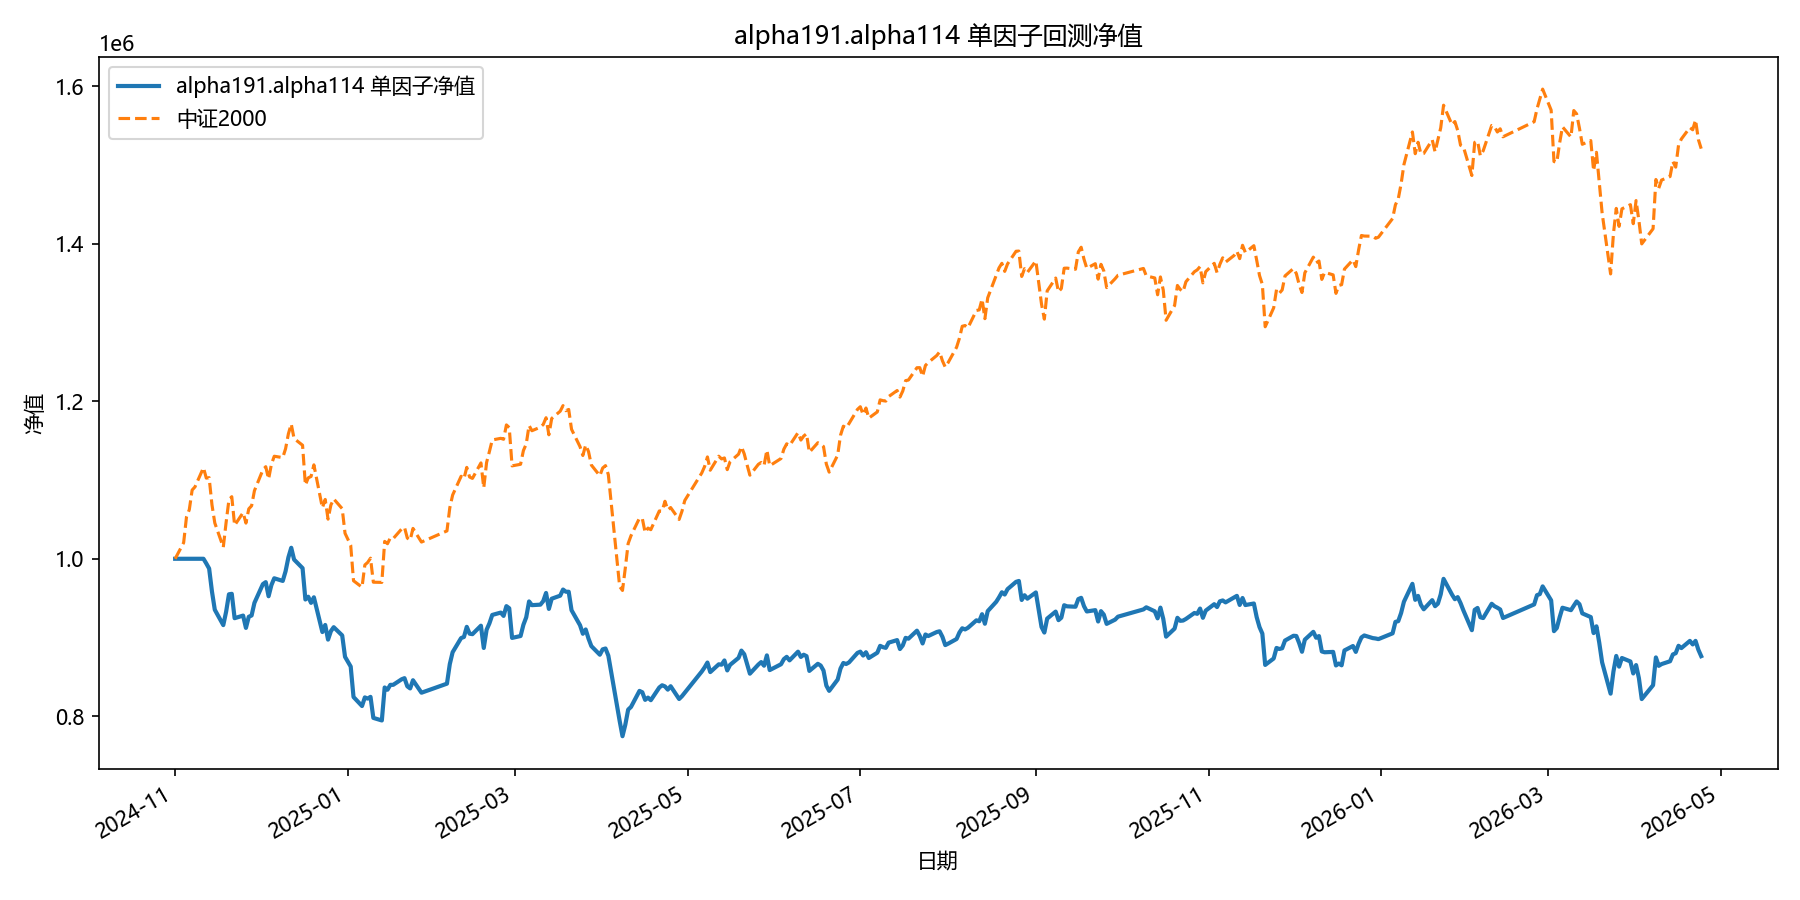

Values plotted in this chart, from the file beside it:
date, equity
2024-11-01, 1000000
2024-11-04, 1000000
2024-11-05, 1000000
2024-11-06, 1000000
2024-11-07, 1000000
2024-11-08, 1000000
2024-11-11, 1000000
2024-11-12, 994037
2024-11-13, 987598
2024-11-14, 958412
2024-11-15, 935286
2024-11-18, 915777
2024-11-19, 932770
2024-11-20, 954913
2024-11-21, 955491
2024-11-22, 924557
2024-11-25, 927872
2024-11-26, 912210
2024-11-27, 926326
2024-11-28, 928012
2024-11-29, 944022
2024-12-02, 967890
2024-12-03, 970352
2024-12-04, 952419
2024-12-05, 966653
2024-12-06, 975220
2024-12-09, 971884
2024-12-10, 984124
2024-12-11, 1001773
2024-12-12, 1013980
2024-12-13, 999026
2024-12-16, 988089
2024-12-17, 948286
2024-12-18, 951854
2024-12-19, 944027
2024-12-20, 951099
2024-12-23, 906959
2024-12-24, 915984
2024-12-25, 897354
2024-12-26, 908052
2024-12-27, 913150
2024-12-30, 902694
2024-12-31, 875519
2025-01-02, 863192
2025-01-03, 824491
2025-01-06, 813066
2025-01-07, 823996
2025-01-08, 822492
2025-01-09, 824696
2025-01-10, 797973
2025-01-13, 794719
2025-01-14, 836589
2025-01-15, 833744
2025-01-16, 839939
2025-01-17, 839938
2025-01-20, 847014
2025-01-21, 848419
2025-01-22, 838063
2025-01-23, 835386
2025-01-24, 845777
... 299 more rows
